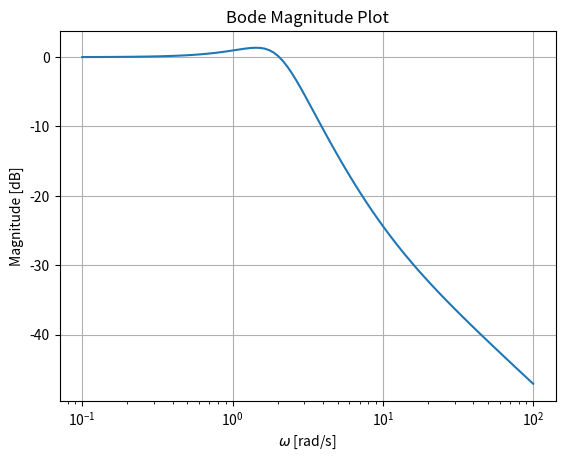
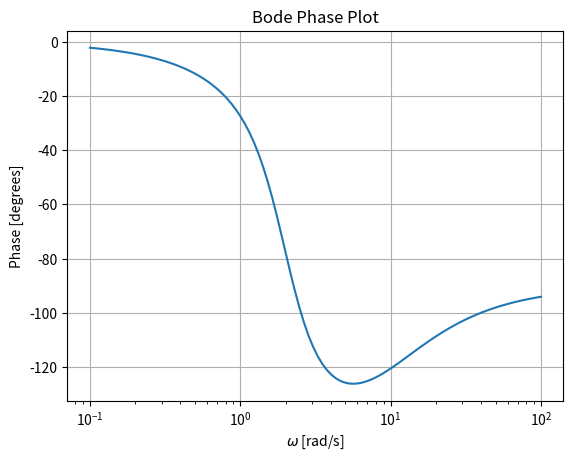
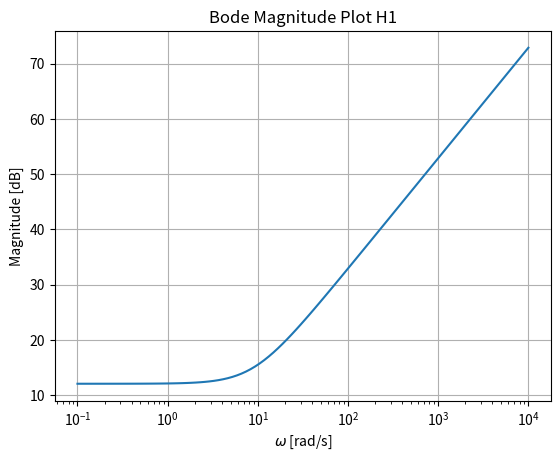
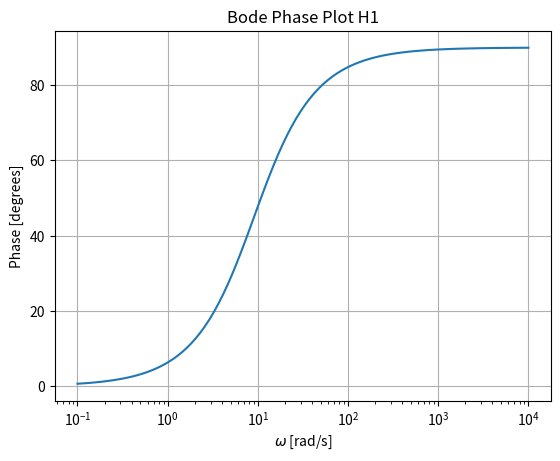
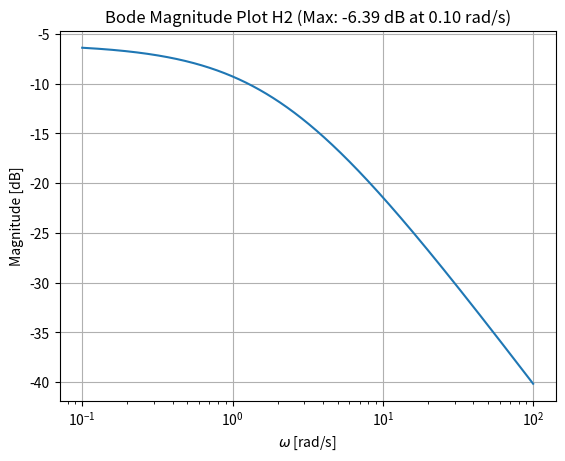
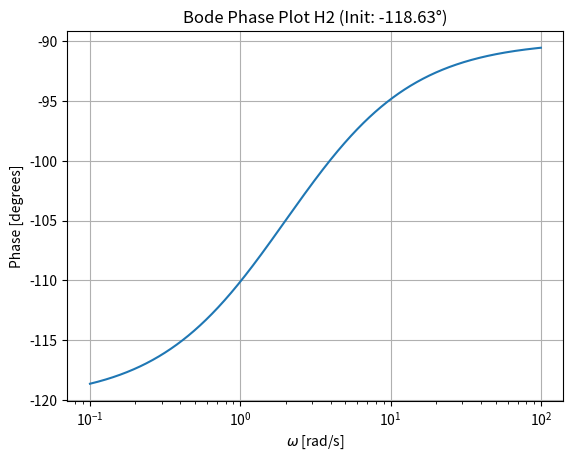
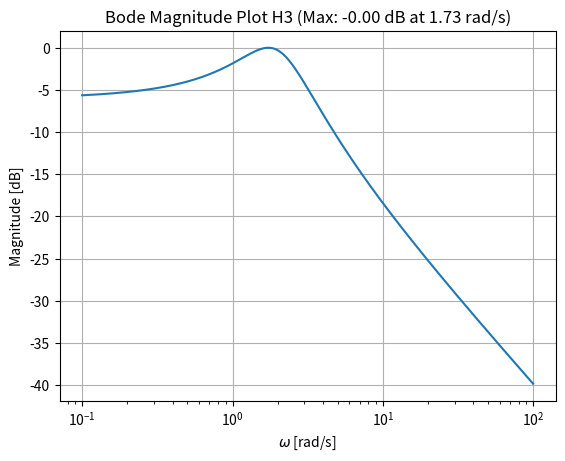
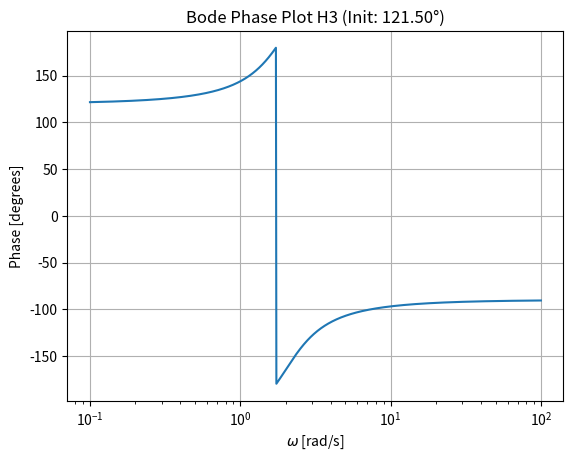
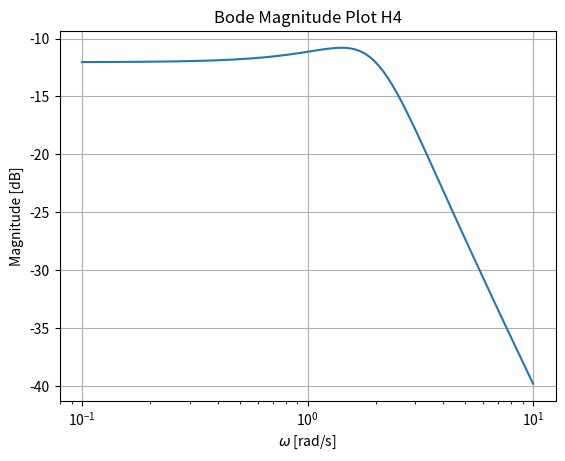
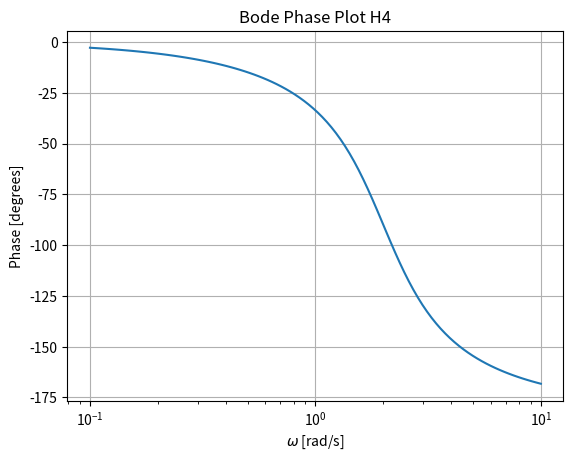

Reproduce these figures in Python, in order.

from math import pi, sin, tan, atan
import scipy as sc
import numpy as np
import matplotlib.pyplot as plt
from scipy.signal import bode,TransferFunction

##H(s) = 0,44s+4/(s^2 + 2s + 4)
numerator = [0.44, 4]
denominator = [1, 2, 4]
system=TransferFunction(numerator,denominator)


# Get Bode magnitude and phase
frequencies, mag, phase = bode(system)

# Plot
plt.figure(dpi=300)
plt.semilogx(frequencies, mag)  # Magnitude plot
plt.title('Bode Magnitude Plot')
plt.xlabel('$\omega$ [rad/s]')
plt.ylabel('Magnitude [dB]')

plt.grid(True)
plt.savefig("bode_magnitude.png")
#Phase plot
plt.figure(dpi=300)
plt.semilogx(frequencies, phase)  # Phase plot
plt.title('Bode Phase Plot')
plt.xlabel('$\omega$ [rad/s]')
plt.ylabel('Phase [degrees]')
plt.grid(True)
plt.savefig("bode_phase.png") 
plt.show()
magnitude = np.array(mag)

phase = np.array(phase)

# Trouver le maximum du gain (valeur et fréquence correspondante)
max_gain = np.max(magnitude)
max_index = np.argmax(magnitude)
freq_max_gain = frequencies[max_index]


# Phase initiale (approximée à la plus basse fréquence)
phase_initiale = phase[0]
freq_initiale = frequencies[0]
print(f" Gain max : {max_gain:.2f} dB à {freq_max_gain:.2f} rad/s")
print(f" Phase initiale : {phase_initiale:.2f}° à {freq_initiale:.2e} rad/s")

#Diagrammes de Bodes individuels
#H1=0,44s+4
numerator1 = [0.44, 4]
denominator1 = [1]
system1=TransferFunction(numerator1,denominator1)
# Get Bode magnitude and phase
frequencies1, mag1, phase1 = bode(system1)
# Plot
plt.figure(dpi=300)
plt.semilogx(frequencies1, mag1)  # Magnitude plot
plt.title('Bode Magnitude Plot H1')
plt.xlabel('$\omega$ [rad/s]')
plt.ylabel('Magnitude [dB]')
plt.grid(True)
plt.savefig("bode_magnitude_H1.png")
#Phase plot
plt.figure(dpi=300)
plt.semilogx(frequencies1, phase1)  # Phase plot
plt.title('Bode Phase Plot H1')
plt.xlabel('$\omega$ [rad/s]')
plt.ylabel('Phase [degrees]')
plt.grid(True)
plt.savefig("bode_phase_H1.png")
#H2= 1/(s-1+jsqrt(3))

# Fréquences (rad/s)
omega_2 = np.logspace(-1, 2, 1000)
j=complex(0, 1)

H2 = 1 / (j * omega_2 - 1 + j * np.sqrt(3))

# Magnitude en dB
mag2 = 20 * np.log10(np.abs(H2))
# Phase en degrés
phase2 = np.angle(H2, deg=True)

# Trouver le gain max et la phase initiale
max_gain2 = np.max(mag2)
freq_max2 = omega_2[np.argmax(mag2)]
phase_init2 = phase2[0]

# Affichage
plt.figure(dpi=300)
plt.semilogx(omega_2, mag2)
plt.title(f'Bode Magnitude Plot H2 (Max: {max_gain2:.2f} dB at {freq_max2:.2f} rad/s)')
plt.xlabel('$\omega$ [rad/s]')
plt.ylabel('Magnitude [dB]')
plt.grid(True)
plt.savefig("bode_magnitude_H2.png")


plt.figure(dpi=300)
plt.semilogx(omega_2, phase2)
plt.title(f'Bode Phase Plot H2 (Init: {phase_init2:.2f}°)')
plt.xlabel('$\omega$ [rad/s]')
plt.ylabel('Phase [degrees]')
plt.grid(True)
plt.savefig("bode_phase_H2.png")
plt.show()
omega_3 = np.logspace(-1, 2, 1000)
H3 = 1 / (-1 + j * omega_3- j * np.sqrt(3))
# Magnitude en dB
mag3 = 20 * np.log10(np.abs(H3))
# Phase en degrés
phase3 = np.angle(H3, deg=True)
# Trouver le gain max et la phase initiale
max_gain3 = np.max(mag3)    
freq_max3 = omega_3[np.argmax(mag3)]
phase_init3 = phase3[0]
# Affichage
plt.figure(dpi=300)
plt.semilogx(omega_3, mag3)
plt.title(f'Bode Magnitude Plot H3 (Max: {max_gain3:.2f} dB at {freq_max3:.2f} rad/s)')
plt.xlabel('$\omega$ [rad/s]')
plt.ylabel('Magnitude [dB]')
plt.grid(True)
plt.savefig("bode_magnitude_H3.png")
plt.figure(dpi=300)
plt.semilogx(omega_3, phase3)
plt.title(f'Bode Phase Plot H3 (Init: {phase_init3:.2f}°)')
plt.xlabel('$\omega$ [rad/s]')
plt.ylabel('Phase [degrees]')
plt.grid(True)
plt.savefig("bode_phase_H3.png")
plt.show()

#diagramme de Bode des pôles de H
#H4=1/(s^2+2s+4)
numerator4 = [1]
denominator4 = [1, 2, 4]
system4=TransferFunction(numerator4,denominator4)
# Get Bode magnitude and phase
frequencies4, mag4, phase4 = bode(system4)
# Plot
plt.figure(dpi=300)
plt.semilogx(frequencies4, mag4)  # Magnitude plot
plt.title('Bode Magnitude Plot H4')
plt.xlabel('$\omega$ [rad/s]')
plt.ylabel('Magnitude [dB]')
plt.grid(True)
plt.savefig("bode_magnitude_pôles.png")
#Phase plot
plt.figure(dpi=300)
plt.semilogx(frequencies4, phase4)  # Phase plot
plt.title('Bode Phase Plot H4')
plt.xlabel('$\omega$ [rad/s]')
plt.ylabel('Phase [degrees]')
plt.grid(True)
plt.savefig("bode_phase_pôles.png")
plt.show()


